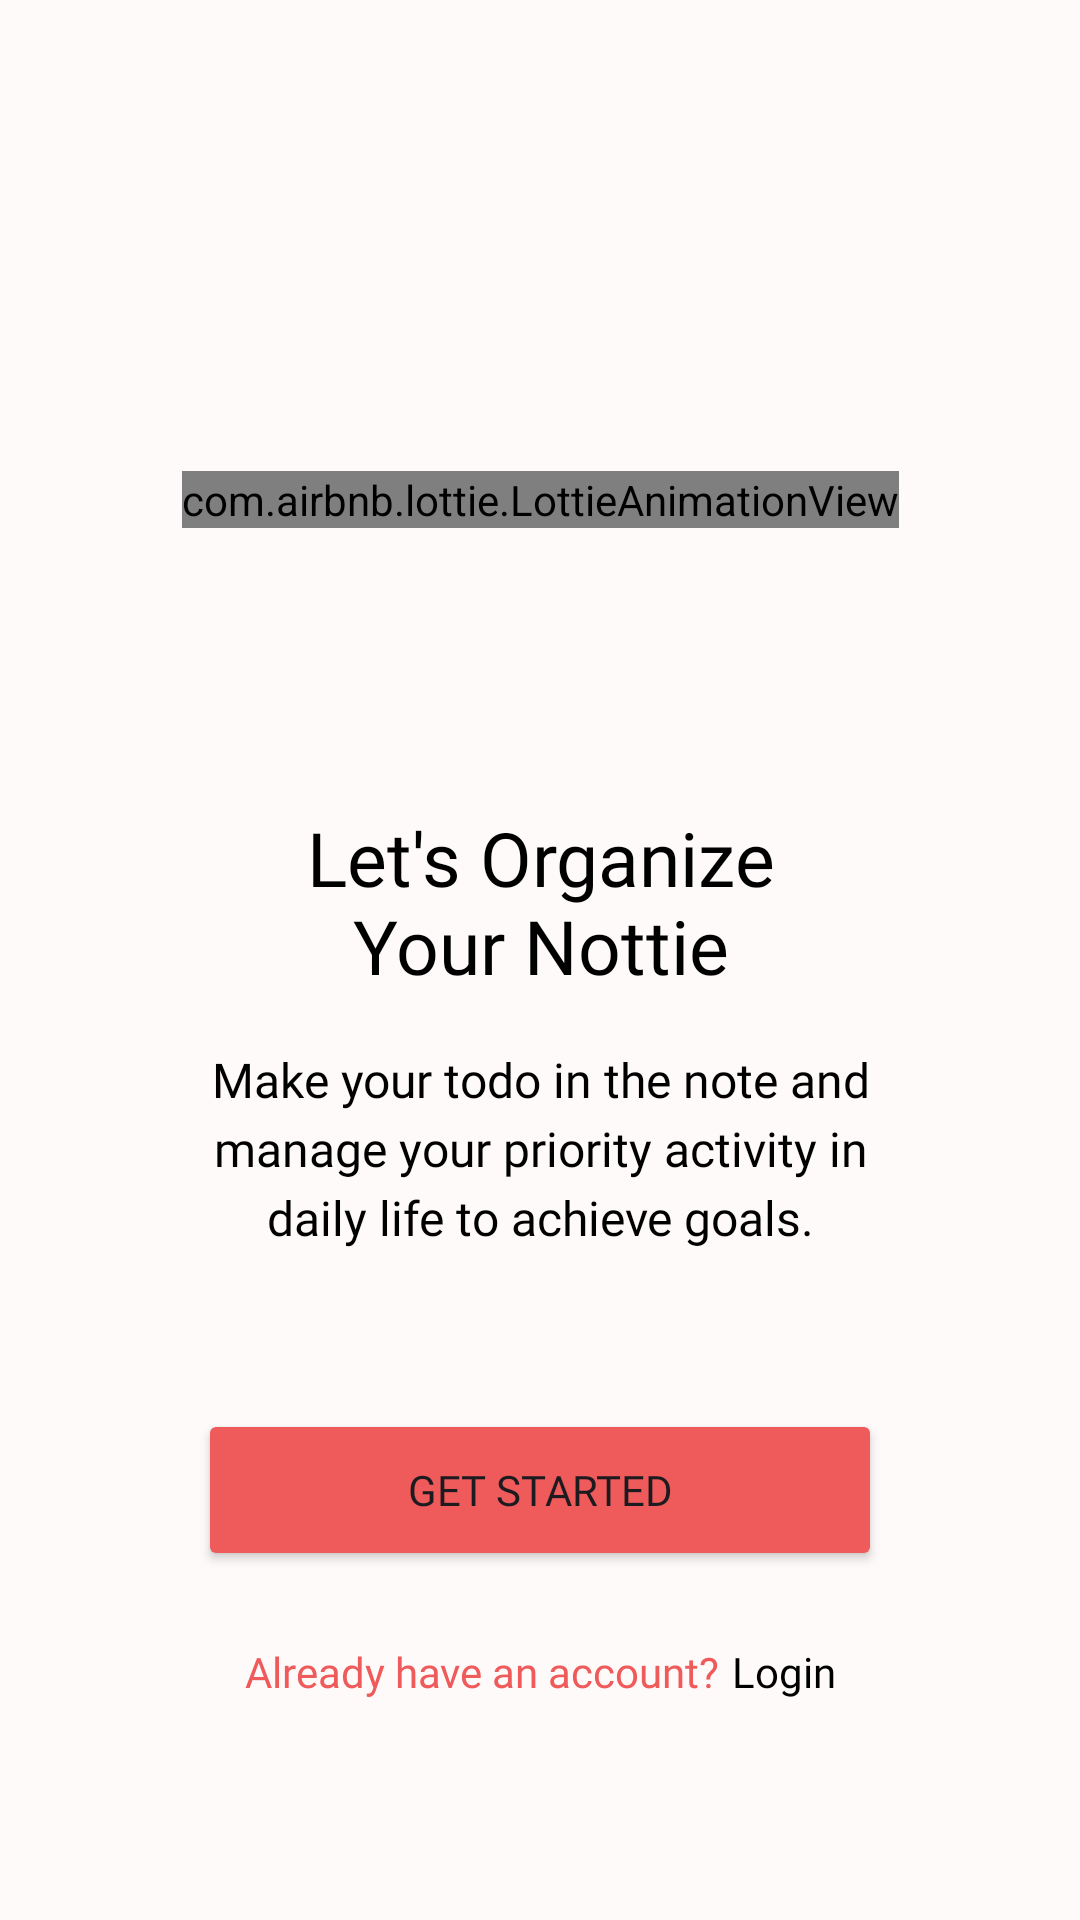

Produce the Android XML layout that renders to this screen, including the resource entries it uses.
<!-- AndroidManifest.xml: application theme Base.Theme.Nottie -->
<!-- res/layout/fragment_welcome.xml -->
<?xml version="1.0" encoding="utf-8"?>
<androidx.constraintlayout.widget.ConstraintLayout xmlns:android="http://schemas.android.com/apk/res/android"
    xmlns:tools="http://schemas.android.com/tools"
    android:layout_width="match_parent"
    android:layout_height="match_parent"
    xmlns:app="http://schemas.android.com/apk/res-auto"
    tools:context=".ui.fragment.WelcomeFragment">

    <com.airbnb.lottie.LottieAnimationView
        android:id="@+id/welcomeIV"
        android:layout_width="wrap_content"
        android:layout_height="wrap_content"
        app:lottie_rawRes="@raw/animation"
        app:lottie_autoPlay="true"
        app:lottie_loop="true"
        app:layout_constraintTop_toTopOf="parent"
        app:layout_constraintStart_toStartOf="parent"
        app:layout_constraintEnd_toEndOf="parent"
        android:layout_marginTop="157dp"
        />
    <TextView
        android:id="@+id/greetingTV"
        android:layout_width="wrap_content"
        android:layout_height="wrap_content"
        app:layout_constraintTop_toBottomOf="@id/welcomeIV"
        app:layout_constraintStart_toStartOf="parent"
        app:layout_constraintEnd_toEndOf="parent"
        android:text="@string/let_s_organize_your_nottie"
        android:gravity="center"
        android:textColor="@color/black"
        android:fontFamily="@font/figtreeextrabold"
        android:layout_marginTop="93dp"
        android:textSize="25sp"
        />
    <TextView
        android:id="@+id/greetingdescTV"
        android:layout_width="wrap_content"
        android:layout_height="wrap_content"
        app:layout_constraintTop_toBottomOf="@id/greetingTV"
        app:layout_constraintStart_toStartOf="parent"
        app:layout_constraintEnd_toEndOf="parent"
        android:text="@string/make_your_todo_in_the_note_and_manage_your_priority_activity_in_daily_life_to_achieve_goals"
        android:fontFamily="@font/figtreeregular"
        android:textSize="16sp"
        android:lineSpacingExtra="4dp"
        android:gravity="center"
        android:textColor="@color/black"
        android:layout_marginTop="17dp"
        />

    <Button
        android:id="@+id/getstartedBtn"
        android:layout_width="wrap_content"
        android:layout_height="wrap_content"
        app:layout_constraintTop_toBottomOf="@id/greetingdescTV"
        app:layout_constraintStart_toStartOf="parent"
        app:layout_constraintEnd_toEndOf="parent"
        android:minWidth="228dp"
        android:minHeight="54dp"
        android:layout_marginTop="53dp"
        android:textSize="14sp"
        android:backgroundTint="@color/red"
        android:text="Get Started"
        android:fontFamily="@font/figtreeregular"
        />
    <TextView
        android:id="@+id/alreayhaveaccTv"
        android:layout_width="wrap_content"
        android:layout_height="wrap_content"
        app:layout_constraintTop_toBottomOf="@id/getstartedBtn"
        app:layout_constraintStart_toStartOf="parent"
        android:text="Already have an account?"
        android:fontFamily="@font/figtreebold"
        android:textSize="14sp"
        android:textColor="@color/red"
        android:layout_marginTop="24dp"
        app:layout_constraintHorizontal_chainStyle="packed"
        app:layout_constraintEnd_toStartOf="@id/signInTv"
        />
    <TextView
        android:id="@+id/signInTv"
        android:layout_width="wrap_content"
        android:layout_height="wrap_content"
        app:layout_constraintTop_toBottomOf="@id/getstartedBtn"
        app:layout_constraintEnd_toEndOf="parent"
        android:text="Login"
        android:fontFamily="@font/figtreeextrabold"
        android:textSize="14sp"
        android:textColor="@color/black"
        android:layout_marginStart="4dp"
        android:layout_marginTop="24dp"
        app:layout_constraintStart_toEndOf="@id/alreayhaveaccTv"
        />


</androidx.constraintlayout.widget.ConstraintLayout>
<!-- resources referenced by this layout -->
<resources>
  <color name="black">#FF000000</color>
  <color name="red">#EF5A5A</color>
  <string name="let_s_organize_your_nottie">Let\'s Organize\nYour Nottie</string>
  <string name="make_your_todo_in_the_note_and_manage_your_priority_activity_in_daily_life_to_achieve_goals">Make your todo in the note and\nmanage your priority activity in\ndaily life to achieve goals.</string>
  <style name="Base.Theme.Nottie" parent="Theme.Material3.DayNight.NoActionBar">
          
          <item name="colorPrimary">@color/red</item>
          <item name="android:statusBarColor">@color/backgroundColor</item>
          <item name="android:windowBackground">@color/backgroundColor</item>
          <item name="colorOnPrimary">@color/white</item>
          <item name="android:windowLightStatusBar">true</item>
  
      </style>
  <color name="backgroundColor">#FFFAFA</color>
  <color name="white">#FFFFFFFF</color>
</resources>
